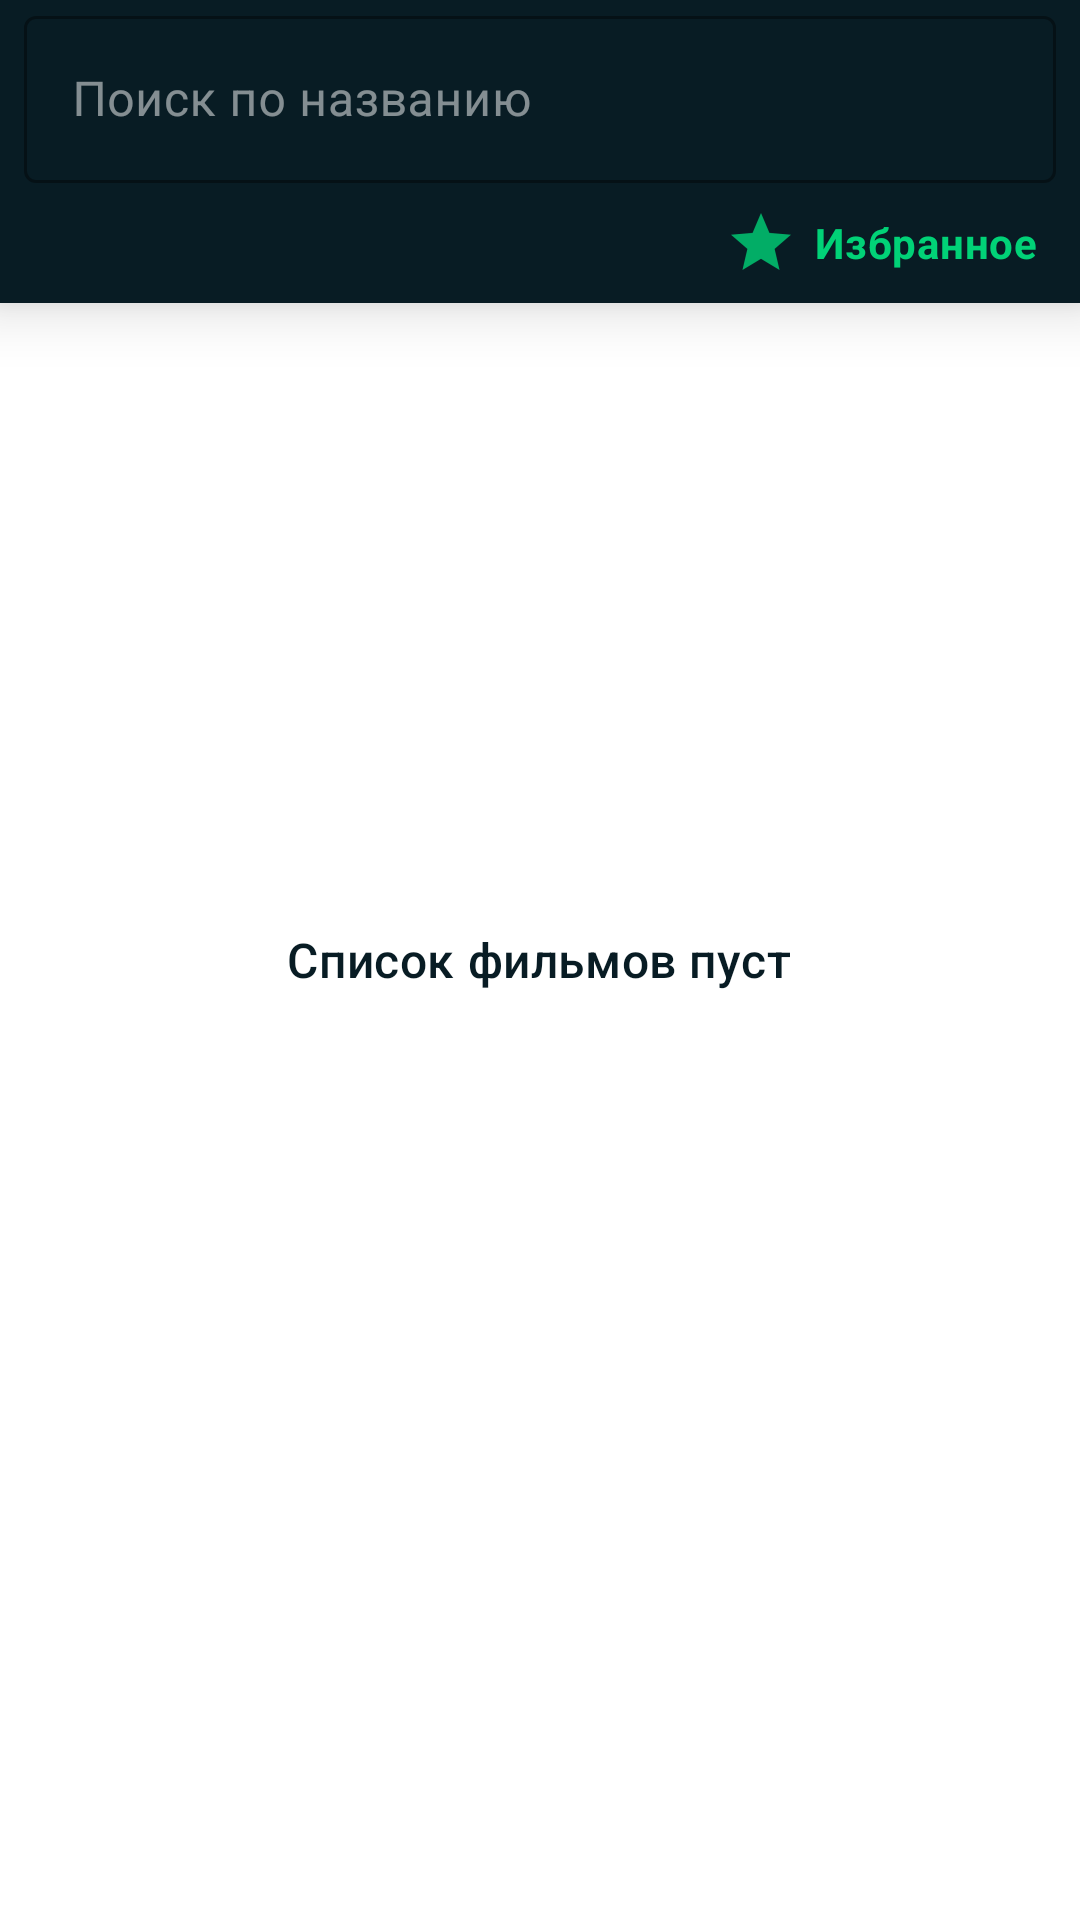

Produce the Android XML layout that renders to this screen, including the resource entries it uses.
<!-- AndroidManifest.xml: application theme AppTheme -->
<!-- res/layout/activity_search.xml -->
<?xml version="1.0" encoding="utf-8"?>
<androidx.coordinatorlayout.widget.CoordinatorLayout xmlns:android="http://schemas.android.com/apk/res/android"
    xmlns:app="http://schemas.android.com/apk/res-auto"
    android:id="@+id/root"
    android:layout_width="match_parent"
    android:layout_height="match_parent"
    android:focusableInTouchMode="true">

    <com.google.android.material.appbar.AppBarLayout
        android:layout_width="match_parent"
        android:layout_height="wrap_content"
        app:elevation="12dp">

        <com.google.android.material.textfield.TextInputLayout
            style="@style/TIL"
            android:layout_width="match_parent"
            android:layout_height="wrap_content"
            android:layout_marginStart="8dp"
            android:layout_marginEnd="8dp"
            app:layout_scrollFlags="scroll|enterAlways">

            <com.google.android.material.textfield.TextInputEditText
                android:id="@+id/etSearch"
                android:layout_width="match_parent"
                android:layout_height="wrap_content"
                android:fontFamily="sans-serif"
                android:hint="@string/hint_search"
                android:imeActionId="1111"
                android:imeOptions="actionSearch"
                android:inputType="text"
                android:letterSpacing="0.0178571429"
                android:maxLines="2"
                android:textAllCaps="false"
                android:textColor="@color/white"
                android:textColorHint="@color/transparentWhite"
                android:textSize="16sp"
                android:textStyle="normal" />
        </com.google.android.material.textfield.TextInputLayout>

        <LinearLayout
            android:layout_width="match_parent"
            android:layout_height="wrap_content"
            android:layout_marginTop="8dp"
            android:layout_marginBottom="8dp">

            <ImageView
                style="@style/TitleWhite"
                android:layout_width="65dp"
                android:layout_height="match_parent"
                android:layout_gravity="start"
                android:layout_marginStart="8dp"
                android:scaleType="fitCenter"
                app:srcCompat="@drawable/img_tmdb" />

            <Space
                android:layout_width="0dp"
                android:layout_height="match_parent"
                android:layout_weight="1" />

            <TextView
                style="@style/BodyWhite"
                android:text="@string/favorites"
                android:id="@+id/btnFav"
                android:textColor="@color/colorAccent"
                android:textStyle="bold"
                android:layout_width="wrap_content"
                android:layout_height="wrap_content"
                android:layout_gravity="center"
                android:gravity="center_vertical"
                android:layout_marginEnd="8dp"
                android:background="@drawable/bg_transparent_accent_ripple"
                android:paddingRight="6dp"
                android:drawableLeft="@drawable/ic_fav"
                android:drawablePadding="6dp" />

        </LinearLayout>
    </com.google.android.material.appbar.AppBarLayout>

    <androidx.recyclerview.widget.RecyclerView
        android:id="@+id/rv"
        android:layout_width="match_parent"
        android:layout_height="match_parent"
        android:clipToPadding="false"
        android:overScrollMode="never"
        app:layout_behavior="@string/appbar_scrolling_view_behavior" />

    <ProgressBar
        android:id="@+id/pb"
        android:layout_width="wrap_content"
        android:layout_height="wrap_content"
        android:layout_gravity="center"
        android:visibility="gone" />

    <Button
        android:id="@+id/btnLoadMore"
        style="@style/AccentBigBtn"
        android:layout_width="match_parent"
        android:layout_height="50dp"
        android:layout_gravity="bottom"
        android:layout_margin="8dp"
        android:text="@string/load_more"
        android:translationY="100dp" />

    <Button
        android:id="@+id/btnScrollUp"
        style="@style/AccentBigBtn"
        android:layout_width="match_parent"
        android:layout_height="50dp"
        android:layout_gravity="bottom"
        android:layout_margin="8dp"
        android:text="@string/scroll_up"
        android:translationY="100dp" />

    <TextView
        android:id="@+id/tvEmpty"
        style="@style/Title"
        android:layout_width="wrap_content"
        android:layout_height="wrap_content"
        android:layout_gravity="center"
        android:layout_marginStart="16dp"
        android:layout_marginEnd="16dp"
        android:text="@string/empty_search" />
</androidx.coordinatorlayout.widget.CoordinatorLayout>
<!-- resources referenced by this layout -->
<resources>
  <color name="colorAccent">#01d277</color>
  <color name="transparentWhite">#80ffffff</color>
  <color name="white">#ffffff</color>
  <!-- drawable bg_transparent_accent_ripple (drawable) -->
  <?xml version="1.0" encoding="utf-8"?>
  <selector xmlns:android="http://schemas.android.com/apk/res/android">
      <item android:state_pressed="true">
          <shape>
              <solid android:color="@color/colorAccent" />
          </shape>
      </item>
  
      <item>
          <shape>
              <solid android:color="@color/transparent" />
          </shape>
      </item>
  </selector>
  <!-- drawable ic_fav: png bitmap (drawable-hdpi, 572 bytes) -->
  <string name="empty_search">Список фильмов пуст</string>
  <string name="favorites">Избранное</string>
  <string name="hint_search">Поиск по названию</string>
  <string name="load_more">Загрузить еще</string>
  <string name="scroll_up">Вернуться в начало</string>
  <style name="AccentBigBtn" parent="Widget.MaterialComponents.Button">
          <item name="android:textAppearance">@style/TitleWhite</item>
          <item name="android:gravity">center</item>
          <item name="android:background">@drawable/bg_accent_btn_ripple</item>
          <item name="android:insetTop">0dp</item>
          <item name="android:insetBottom">0dp</item>
          <item name="android:includeFontPadding">false</item>
          <item name="android:paddingStart">12dp</item>
          <item name="android:paddingEnd">12dp</item>
      </style>
  <style name="BodyWhite" parent="TextAppearance.MaterialComponents.Body2">
          <item name="android:textColor">@color/white</item>
      </style>
  <style name="TIL" parent="Widget.MaterialComponents.TextInputLayout.OutlinedBox">
          <item name="android:textColorHint">@color/transparentWhite</item>
      </style>
  <style name="Title" parent="TextAppearance.MaterialComponents.Headline6">
          <item name="android:textSize">16sp</item>
          <item name="android:textColor">@color/colorPrimary</item>
      </style>
  <style name="TitleWhite" parent="TextAppearance.MaterialComponents.Headline6">
          <item name="android:textSize">16sp</item>
          <item name="android:textColor">@color/white</item>
      </style>
  <style name="AppTheme" parent="Theme.MaterialComponents.Light.NoActionBar">
          <item name="colorPrimary">@color/colorPrimary</item>
          <item name="colorPrimaryDark">@color/colorPrimaryDark</item>
          <item name="colorAccent">@color/colorAccent</item>
          <item name="android:windowContentTransitions" tools:targetApi="lollipop">true</item>
      </style>
  <color name="transparent">#00ffffff</color>
  <!-- drawable bg_accent_btn_ripple (drawable) -->
  <?xml version="1.0" encoding="utf-8"?>
  <selector xmlns:android="http://schemas.android.com/apk/res/android">
      <item android:state_pressed="true">
          <shape>
              <solid android:color="@android:color/white" />
          </shape>
      </item>
  
      <item>
          <shape>
              <solid android:color="@color/colorAccent" />
          </shape>
      </item>
  </selector>
  <color name="colorPrimary">#081c24</color>
  <color name="colorPrimaryDark">#081c24</color>
</resources>
